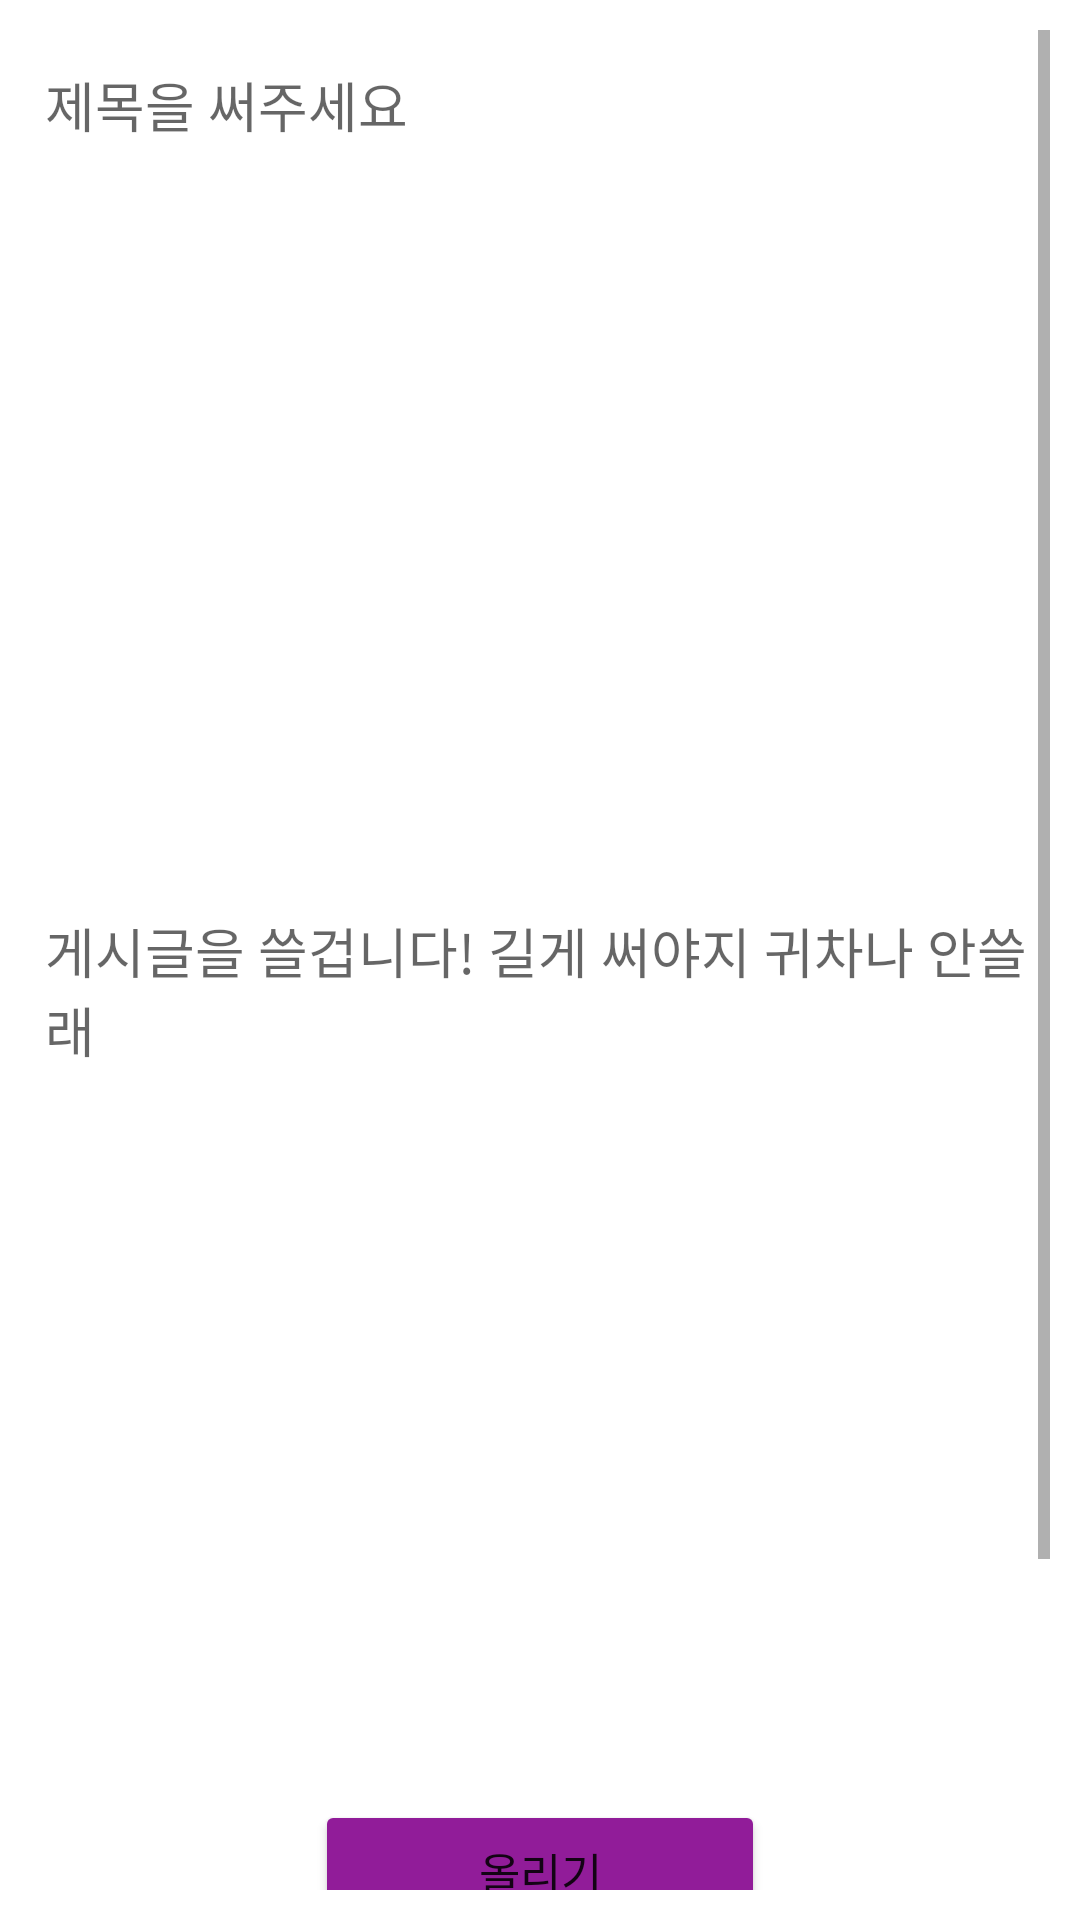

Write the Android layout XML for this screen, with the resource values it uses.
<!-- AndroidManifest.xml: application theme Theme.BoardAndroid -->
<!-- res/layout/fragment_board_write.xml -->
<?xml version="1.0" encoding="utf-8"?>
<LinearLayout xmlns:android="http://schemas.android.com/apk/res/android"
    xmlns:app="http://schemas.android.com/apk/res-auto"
    xmlns:tools="http://schemas.android.com/tools"
    android:layout_width="match_parent"
    android:layout_height="match_parent"
    android:orientation="vertical"
    android:padding="10dp"
    tools:context=".view.activity.MainActivity">
    
    <ScrollView
        android:layout_width="match_parent"
        android:layout_height="match_parent">
        
        <LinearLayout
            android:layout_width="match_parent"
            android:layout_height="wrap_content"
            android:orientation="vertical">
            <LinearLayout
                android:layout_width="match_parent"
                android:layout_height="wrap_content"
                android:layout_marginBottom="20dp">

                <EditText
                    android:layout_width="match_parent"
                    android:layout_height="50dp"
                    android:padding="5dp"
                    android:hint="제목을 써주세요"
                    android:background="@drawable/box_boarder"/>

            </LinearLayout>

            <LinearLayout
                android:layout_width="match_parent"
                android:layout_height="wrap_content"
                android:layout_marginBottom="20dp">

                <EditText
                    android:layout_width="match_parent"
                    android:layout_height="500dp"
                    android:padding="5dp"
                    android:hint = "게시글을 쓸겁니다! 길게 써야지 귀차나 안쓸래"
                    android:layout_gravity="start"
                    android:background="@drawable/box_boarder"/>

            </LinearLayout>

            <LinearLayout
                android:layout_width="match_parent"
                android:layout_height="wrap_content"
                android:orientation="vertical"
                android:layout_marginBottom="20dp">

                <Button
                    android:id="@+id/btnTest"
                    android:layout_width="150dp"
                    android:layout_height="wrap_content"
                    android:backgroundTint="@color/logo_color"
                    android:text="올리기"
                    android:textSize="15dp"
                    android:layout_gravity="center"/>

                <Button
                    android:layout_width="150dp"
                    android:layout_height="wrap_content"
                    android:backgroundTint="@color/logo_color"
                    android:text="올리기"
                    android:textSize="15dp"
                    android:layout_gravity="center"/>

                <Button
                    android:layout_width="150dp"
                    android:layout_height="wrap_content"
                    android:backgroundTint="@color/logo_color"
                    android:text="올리기"
                    android:textSize="15dp"
                    android:layout_gravity="center"/>

            </LinearLayout>
        </LinearLayout>
        
    </ScrollView>
    
    

</LinearLayout>
<!-- resources referenced by this layout -->
<resources>
  <color name="logo_color">#911C99</color>
  <style name="Theme.BoardAndroid" parent="Theme.MaterialComponents.DayNight.DarkActionBar">
          
          <item name="colorPrimary">@color/black</item>
          <item name="colorPrimaryVariant">@color/black</item>
          <item name="colorOnPrimary">@color/white</item>
          
          <item name="colorSecondary">@color/logo_color</item>
          <item name="colorSecondaryVariant">@color/logo_color</item>
          <item name="colorOnSecondary">@color/black</item>
          
          <item name="android:statusBarColor" tools:targetApi="l">?attr/colorPrimaryVariant</item>
          
          
          <item name="windowNoTitle">true </item>
      </style>
  <color name="black">#FF000000</color>
  <color name="white">#FFFFFFFF</color>
</resources>
